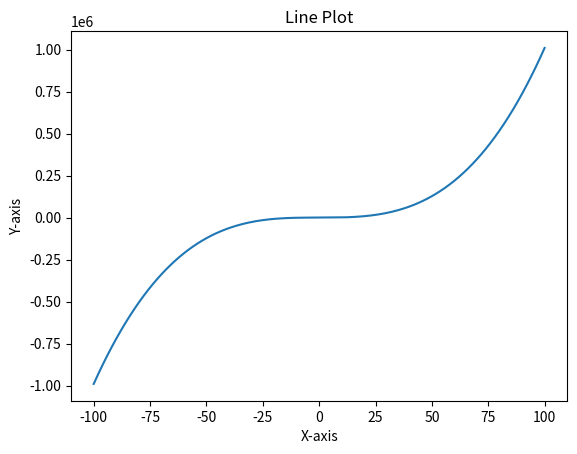

This chart was generated by the following Python code:
import matplotlib.pyplot as plt

# 데이터 생성
x = []
y = []

for i in range(-100,101):
    x.append(i)
    y.append(i**3+i**2 + 2*i + 1)

# 선 그래프
plt.plot(x, y)
plt.xlabel('X-axis')
plt.ylabel('Y-axis')
plt.title('Line Plot')
plt.show()
